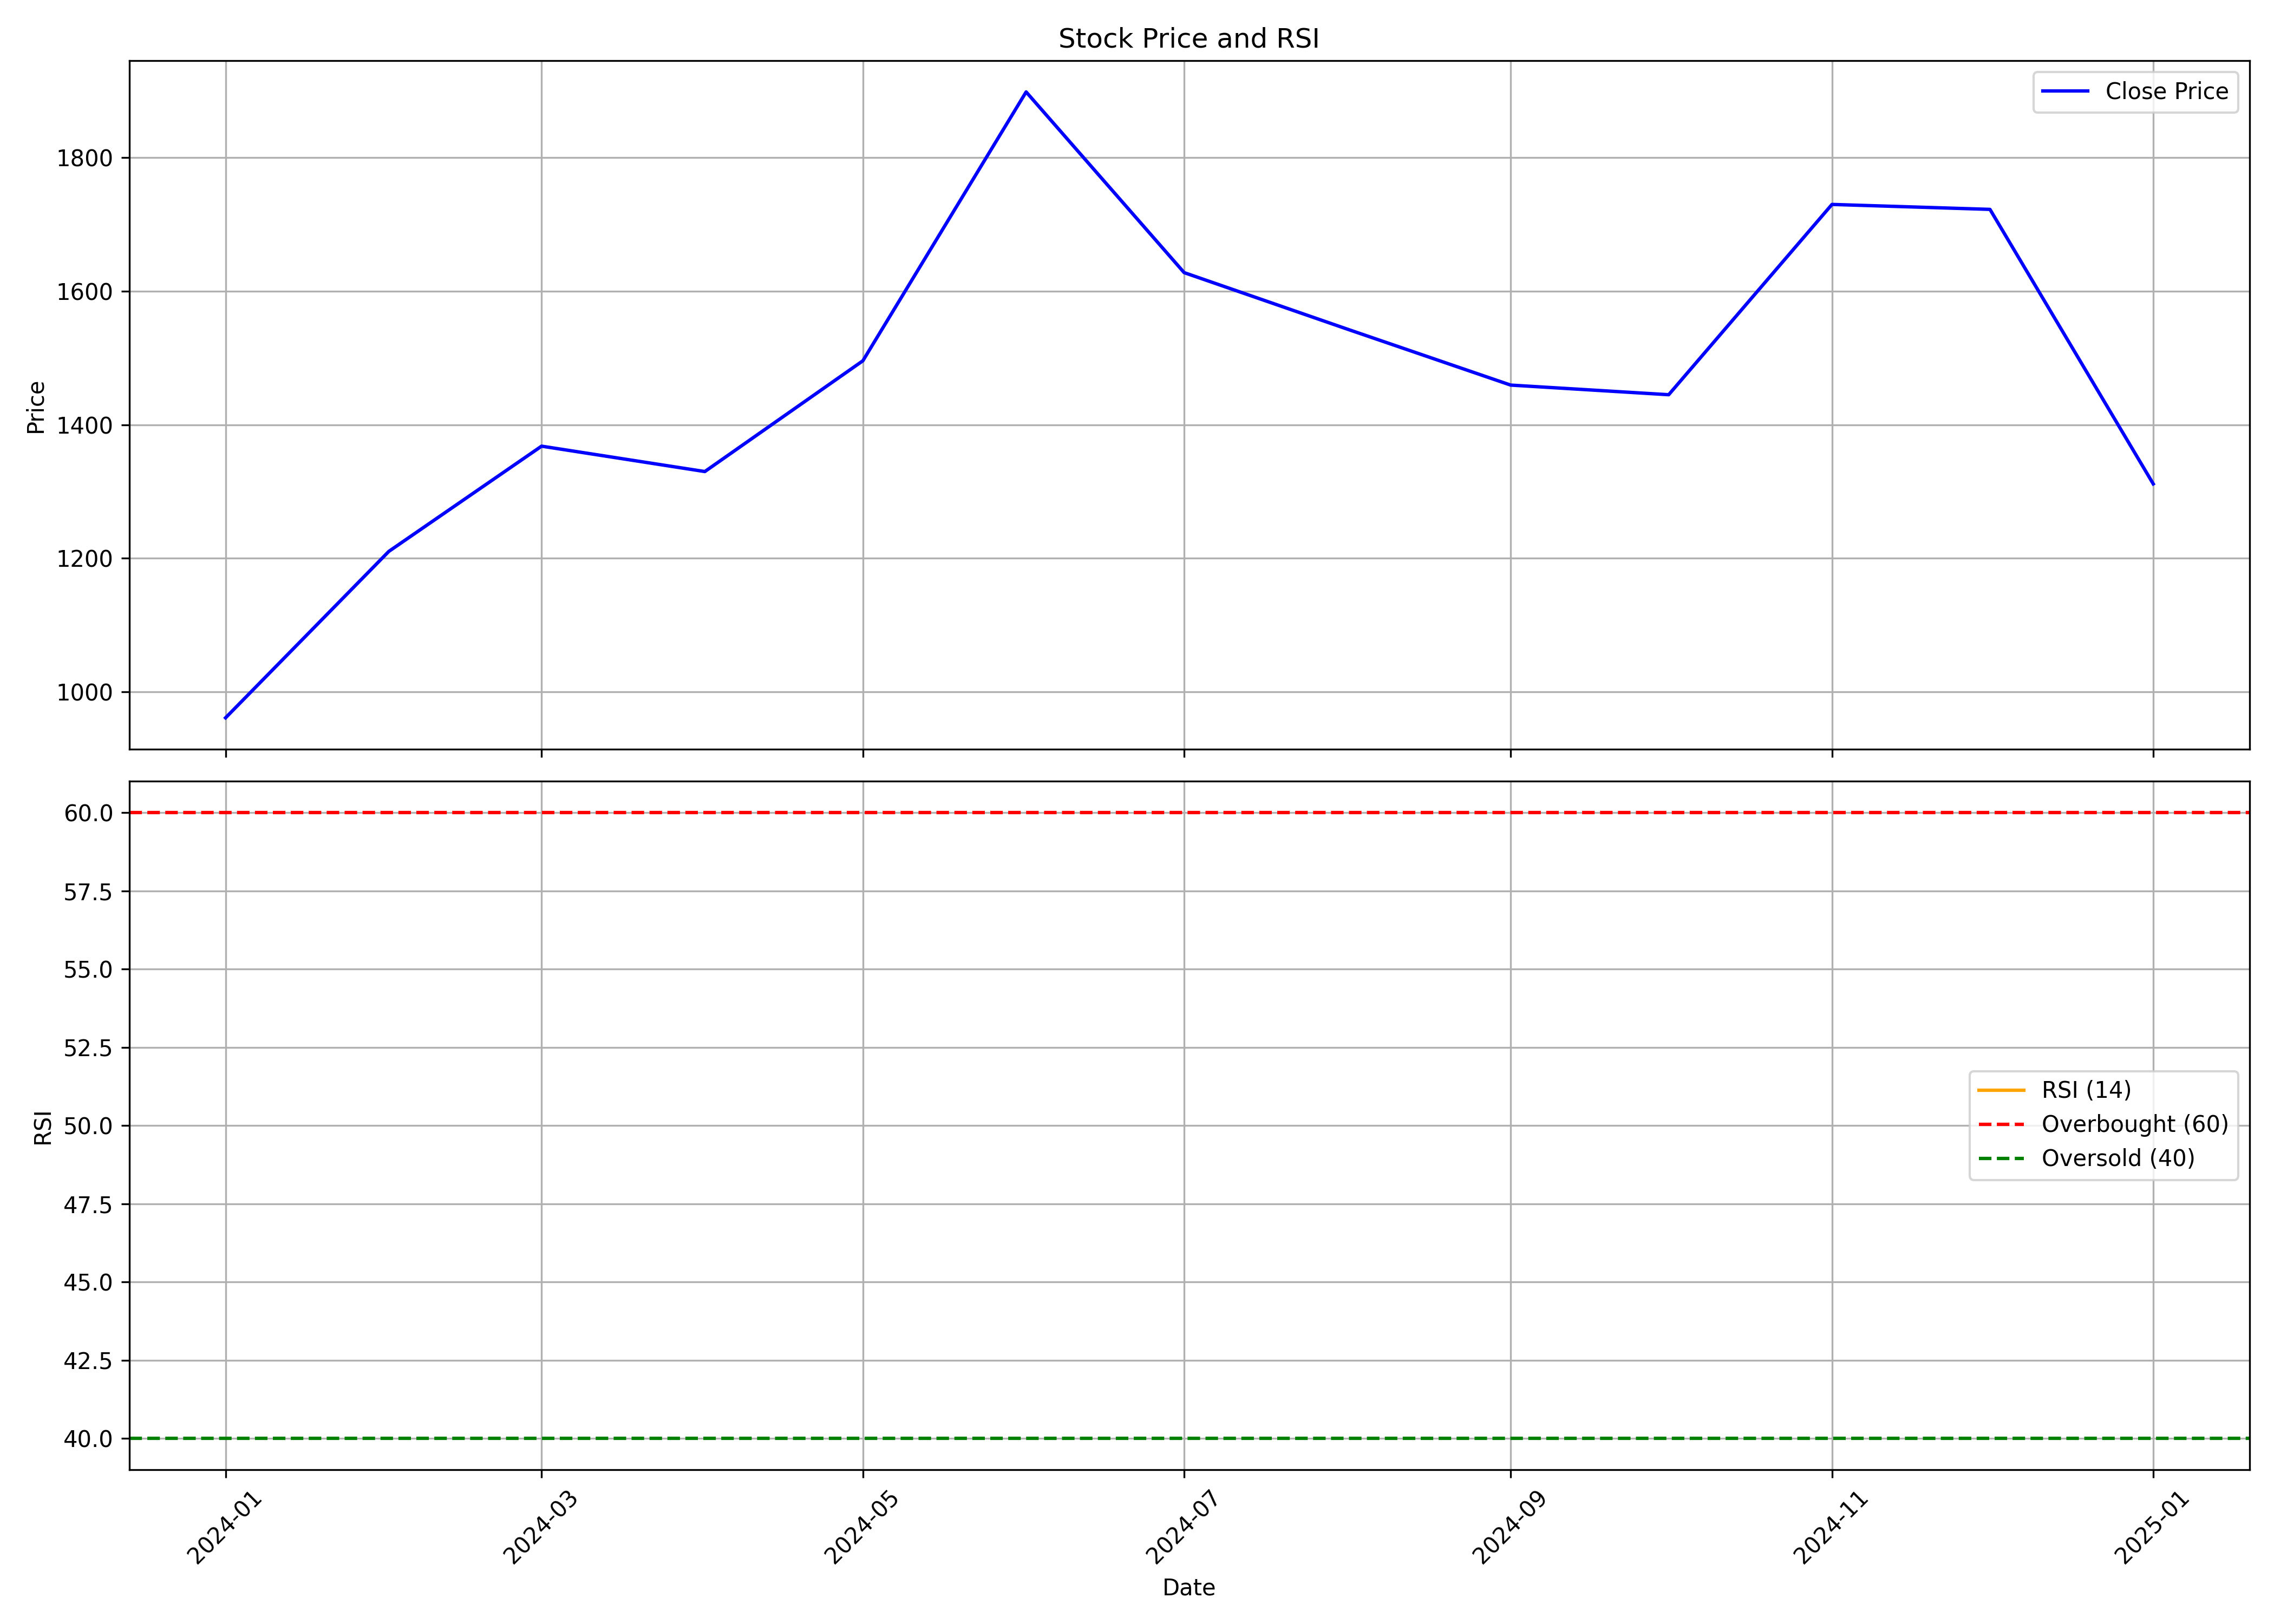

The data file committed next to this chart (first rows):
, Unnamed: 0.1, Unnamed: 0, date, symbol, open, high, low, close, volume, rsi
0, 0, 0, 2024-01-01, AZAD, 696.8, 1013, 642.4, 961.2, 24399548, 
1, 1, 1, 2024-02-01, AZAD, 955.0, 1286, 892.0, 1210, 11111152, 
2, 2, 2, 2024-03-01, AZAD, 1240, 1465, 1158, 1368, 5906940, 
3, 3, 3, 2024-04-01, AZAD, 1390, 1410, 1213, 1330, 3682823, 
4, 4, 4, 2024-05-01, AZAD, 1330, 1544, 1243, 1496, 4432389, 
5, 5, 5, 2024-06-01, AZAD, 1570, 2080, 1395, 1898, 4711399, 
6, 6, 6, 2024-07-01, AZAD, 1930, 1930, 1539, 1628, 4745700, 
7, 7, 7, 2024-08-01, AZAD, 1635, 1674, 1506, 1543, 2775462, 
8, 8, 8, 2024-09-01, AZAD, 1561, 1649, 1447, 1459, 3486792, 
9, 9, 9, 2024-10-01, AZAD, 1460, 1596, 1320, 1445, 2602716, 
10, 10, 10, 2024-11-01, AZAD, 1464, 1804, 1450, 1730, 8460745, 
11, 11, 11, 2024-12-01, AZAD, 1740, 1851, 1636, 1722, 3584998, 
12, 12, 12, 2025-01-01, AZAD, 1720, 1930, 1286, 1311, 4004440, 
